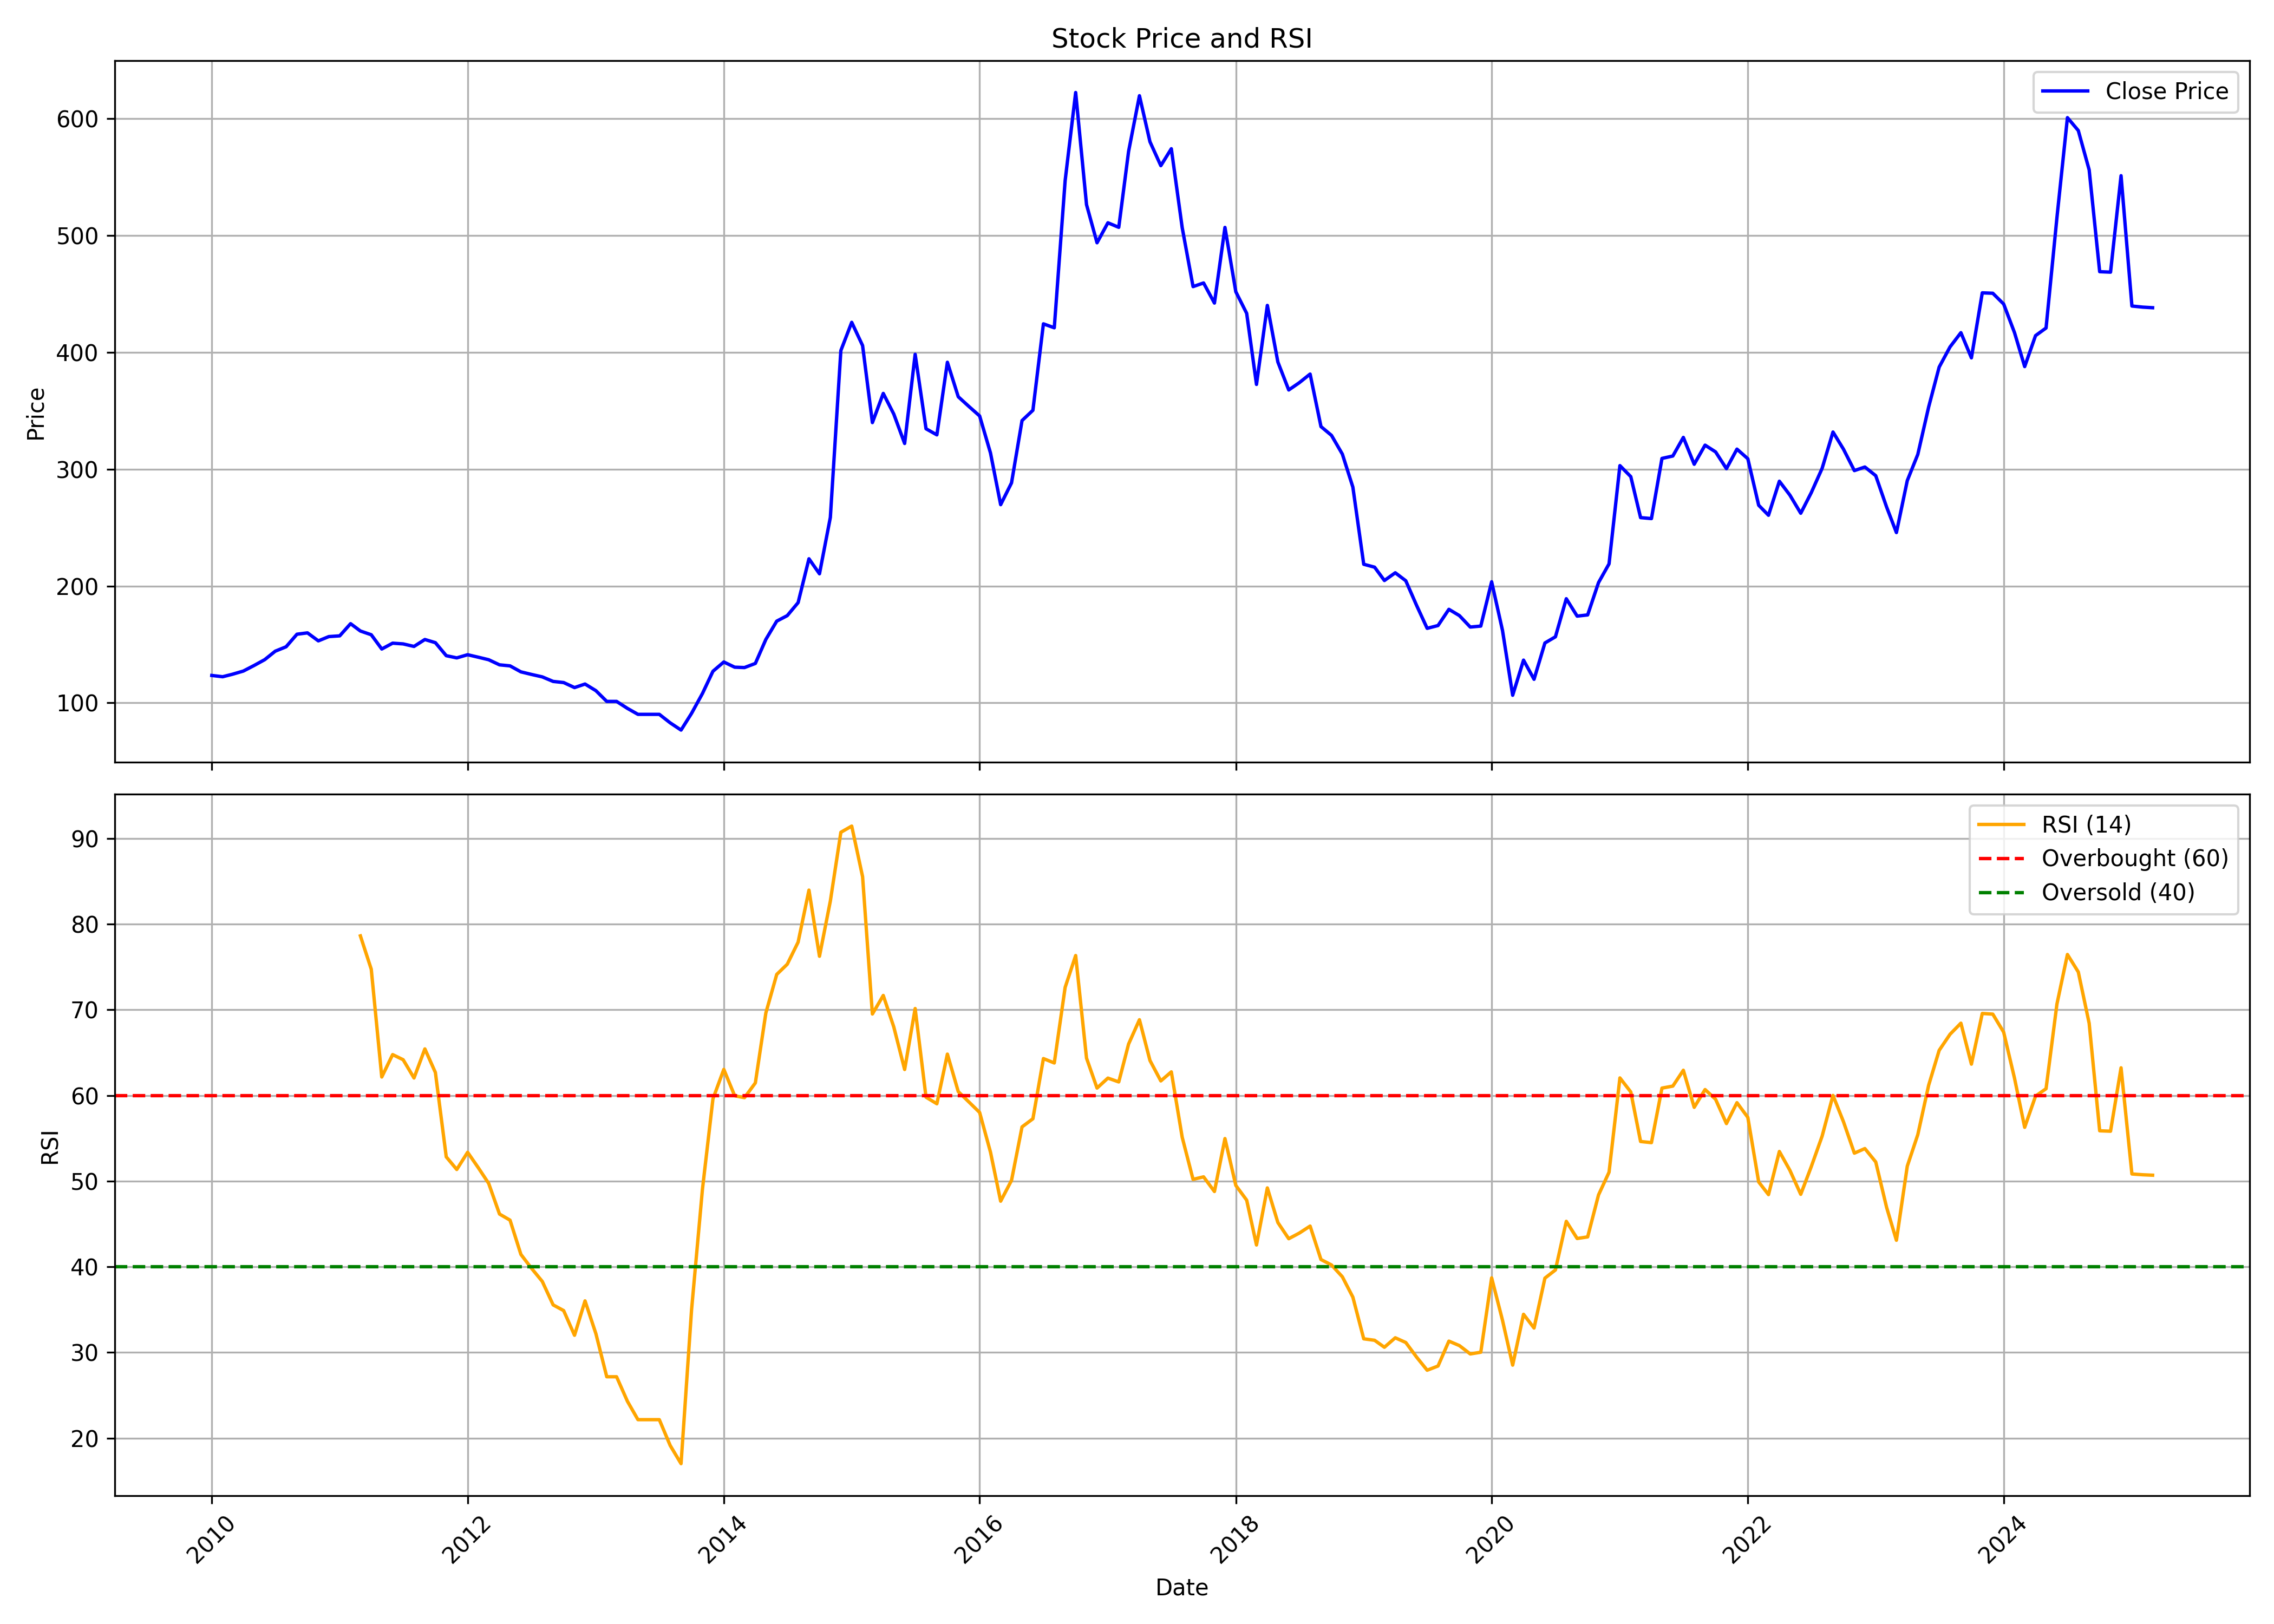

Source data for this figure (header and first rows):
, date, symbol, open, high, low, close, volume, rsi
0, 2010-01-01, HINDCOMPOS, 120.9, 135.1, 111.1, 123.4, 360282, 
1, 2010-02-01, HINDCOMPOS, 120.4, 135.1, 112.9, 122.3, 158289, 
2, 2010-03-01, HINDCOMPOS, 122.3, 138.5, 111.7, 124.5, 515712, 
3, 2010-04-01, HINDCOMPOS, 124, 139.9, 114, 127.2, 218607, 
4, 2010-05-01, HINDCOMPOS, 125.6, 155.8, 121.3, 131.9, 59124, 
5, 2010-06-01, HINDCOMPOS, 135, 143.5, 125.5, 137, 40569, 
6, 2010-07-01, HINDCOMPOS, 131.7, 154.2, 129.6, 144.2, 35229, 
7, 2010-08-01, HINDCOMPOS, 142, 151.2, 137.5, 148, 40116, 
8, 2010-09-01, HINDCOMPOS, 147.7, 166.6, 142.2, 158.7, 86520, 
9, 2010-10-01, HINDCOMPOS, 172.4, 195.9, 155.2, 159.9, 197871, 
10, 2010-11-01, HINDCOMPOS, 157.7, 179.9, 150.8, 153.1, 65403, 
11, 2010-12-01, HINDCOMPOS, 159.2, 167.1, 148.9, 156.7, 24153, 
12, 2011-01-01, HINDCOMPOS, 158.3, 186.2, 144.9, 157.3, 156780, 
13, 2011-02-01, HINDCOMPOS, 158.3, 178.6, 141, 167.8, 428400, 
14, 2011-03-01, HINDCOMPOS, 172.4, 179.6, 153.7, 161.5, 41541, 78.62
15, 2011-04-01, HINDCOMPOS, 159.5, 172.1, 152.7, 158.3, 16467, 74.73
16, 2011-05-01, HINDCOMPOS, 157, 162.4, 144.5, 146.1, 9021, 62.15
17, 2011-06-01, HINDCOMPOS, 141.7, 164.6, 141.7, 151.1, 10509, 64.77
18, 2011-07-01, HINDCOMPOS, 156.7, 162.4, 146.8, 150.4, 5763, 64.17
19, 2011-08-01, HINDCOMPOS, 150.4, 156.2, 143.3, 148.3, 30942, 62.04
20, 2011-09-01, HINDCOMPOS, 148.9, 158.9, 148.9, 154.2, 131751, 65.43
21, 2011-10-01, HINDCOMPOS, 160.8, 160.8, 151.1, 151.5, 141999, 62.68
22, 2011-11-01, HINDCOMPOS, 152.8, 153.7, 138.5, 140.4, 24300, 52.83
23, 2011-12-01, HINDCOMPOS, 140.4, 148.2, 138.5, 138.5, 7413, 51.36
24, 2012-01-01, HINDCOMPOS, 140.1, 158.9, 130.3, 141.2, 9165, 53.36
25, 2012-02-01, HINDCOMPOS, 143.8, 154.5, 129, 139, 12717, 51.53
26, 2012-03-01, HINDCOMPOS, 139, 150.4, 136.9, 136.9, 8067, 49.73
27, 2012-04-01, HINDCOMPOS, 136.9, 153.5, 127.5, 132.5, 62802, 46.15
28, 2012-05-01, HINDCOMPOS, 132.5, 146.7, 112.3, 131.7, 7977, 45.44
29, 2012-06-01, HINDCOMPOS, 131.7, 143.2, 122.7, 126.5, 3663, 41.44
30, 2012-07-01, HINDCOMPOS, 128.1, 133.8, 124.3, 124.3, 5007, 39.83
31, 2012-08-01, HINDCOMPOS, 124.3, 138.5, 121.3, 122.2, 7062, 38.29
32, 2012-09-01, HINDCOMPOS, 125.3, 128.7, 109.1, 118.3, 8502, 35.55
33, 2012-10-01, HINDCOMPOS, 118.3, 129.7, 117.1, 117.4, 2097, 34.89
34, 2012-11-01, HINDCOMPOS, 117.4, 123.4, 106, 113.1, 8166, 32.01
35, 2012-12-01, HINDCOMPOS, 113.9, 118.3, 111.4, 116.1, 6492, 36.02
36, 2013-01-01, HINDCOMPOS, 114.4, 119, 107.1, 110.4, 9372, 32.19
37, 2013-02-01, HINDCOMPOS, 112.3, 117.1, 90.49, 101.2, 11358, 27.16
38, 2013-03-01, HINDCOMPOS, 101.2, 107.2, 82.89, 101.2, 5547, 27.16
39, 2013-04-01, HINDCOMPOS, 101.2, 105.4, 93.97, 95.26, 1314, 24.3
40, 2013-05-01, HINDCOMPOS, 95.26, 95.26, 90.16, 90.16, 345, 22.15
41, 2013-06-01, HINDCOMPOS, 90.16, 90.16, 90.16, 90.16, 0, 22.15
42, 2013-07-01, HINDCOMPOS, 90.16, 90.16, 90.16, 90.16, 0, 22.15
43, 2013-08-01, HINDCOMPOS, 90.16, 90.16, 81.79, 82.89, 1365, 19.14
44, 2013-09-01, HINDCOMPOS, 83.2, 84.16, 71.77, 76.69, 498, 17.02
45, 2013-10-01, HINDCOMPOS, 76.69, 91.03, 72.87, 91.03, 2724, 34.99
46, 2013-11-01, HINDCOMPOS, 95.57, 109.6, 90.83, 108, 1632, 49.03
47, 2013-12-01, HINDCOMPOS, 108, 130.2, 106.4, 127, 10200, 59.6
48, 2014-01-01, HINDCOMPOS, 127, 139.7, 123.9, 135, 33615, 63.04
49, 2014-02-01, HINDCOMPOS, 133.5, 142.6, 130.2, 130.5, 17454, 59.96
50, 2014-03-01, HINDCOMPOS, 133.8, 142, 128.6, 130.2, 5880, 59.74
51, 2014-04-01, HINDCOMPOS, 130.2, 150.2, 130.2, 133.7, 12642, 61.46
52, 2014-05-01, HINDCOMPOS, 133.7, 162.3, 133.7, 154.3, 49374, 69.63
53, 2014-06-01, HINDCOMPOS, 157.7, 176.5, 153.1, 169.9, 23130, 74.12
54, 2014-07-01, HINDCOMPOS, 174.6, 185.3, 159.6, 174.6, 52329, 75.31
55, 2014-08-01, HINDCOMPOS, 174.7, 227.1, 169.9, 185.8, 130812, 77.89
56, 2014-09-01, HINDCOMPOS, 179.1, 258.1, 179.1, 223.3, 140001, 83.96
57, 2014-10-01, HINDCOMPOS, 223.4, 241.9, 205.8, 210.5, 54273, 76.24
58, 2014-11-01, HINDCOMPOS, 215.2, 282, 211.6, 258.7, 17250, 82.68
59, 2014-12-01, HINDCOMPOS, 254.9, 414.2, 245.4, 401.6, 66855, 90.71
... 123 more rows
